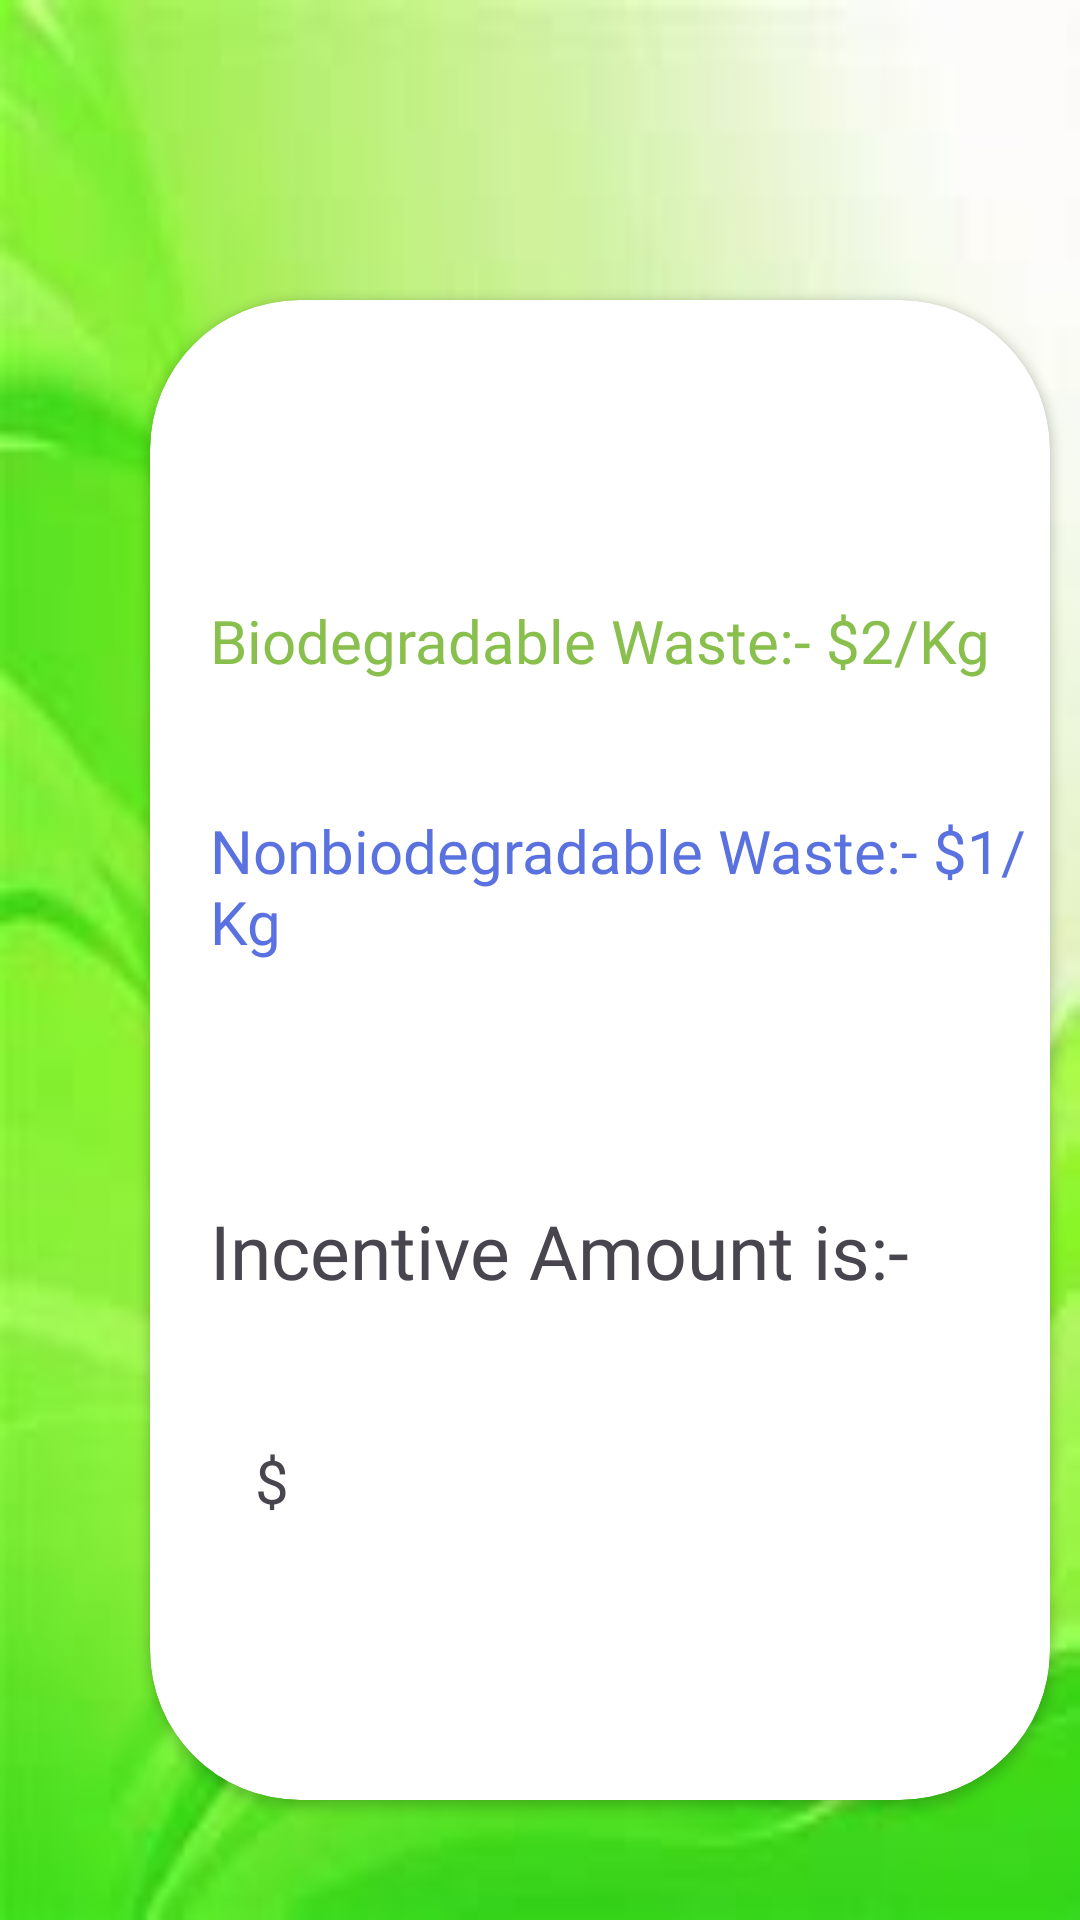

Here is an Android app screen rendered from its layout file. Give the layout XML and the strings, colors and styles it references.
<!-- AndroidManifest.xml: application theme Theme.EcoPath_project -->
<!-- res/layout/activity_incentive.xml -->
<?xml version="1.0" encoding="utf-8"?>
<LinearLayout xmlns:android="http://schemas.android.com/apk/res/android"
    xmlns:app="http://schemas.android.com/apk/res-auto"
    xmlns:tools="http://schemas.android.com/tools"
    android:id="@+id/main"
    android:orientation="vertical"
    android:layout_width="match_parent"
    android:layout_height="match_parent"
    android:background="@drawable/hackathon_bg"
    tools:context=".Incentive">

    <androidx.cardview.widget.CardView
        android:layout_width="300dp"
        android:layout_height="500dp"
        android:layout_marginLeft="50dp"
        android:layout_marginTop="100dp"
        app:cardCornerRadius="50dp" >

        <TextView
            android:id="@+id/textView2"
            android:layout_width="match_parent"
            android:layout_height="wrap_content"
            android:layout_marginLeft="20dp"
            android:layout_marginTop="300dp"
            android:fontFamily="@font/bevan"
            android:text="Incentive Amount is:- "
            android:textSize="25sp" />

        <TextView
            android:id="@+id/textView3"
            android:layout_width="match_parent"
            android:layout_height="wrap_content"
            android:layout_marginLeft="50dp"
            android:layout_marginTop="380dp"
            android:fontFamily="@font/bevan"
            android:textSize="20sp" />

        <TextView
            android:id="@+id/textView2"
            android:layout_width="match_parent"
            android:layout_height="wrap_content"
            android:layout_marginLeft="20dp"
            android:layout_marginTop="100dp"
            android:fontFamily="@font/bevan"
            android:text="Biodegradable Waste:- $2/Kg"
            android:textColor="#89BF4C"
            android:textSize="20sp" />

        <TextView
            android:id="@+id/textView2"
            android:layout_width="match_parent"
            android:layout_height="wrap_content"
            android:layout_marginLeft="20dp"
            android:layout_marginTop="170dp"
            android:fontFamily="@font/bevan"
            android:text="Nonbiodegradable Waste:- $1/Kg"
            android:textColor="#5A71E0"
            android:textSize="20sp" />

        <TextView
            android:id="@+id/textView4"
            android:layout_width="match_parent"
            android:layout_height="wrap_content"
            android:layout_marginTop="380dp"
            android:fontFamily="@font/bevan"
            android:text="       $"
            android:textSize="20sp" />

    </androidx.cardview.widget.CardView>

</LinearLayout>
<!-- resources referenced by this layout -->
<resources>
  <!-- drawable hackathon_bg: jpeg bitmap (drawable, 4098 bytes) -->
  <style name="Theme.EcoPath_project" parent="Base.Theme.EcoPath_project" />
  <style name="Base.Theme.EcoPath_project" parent="Theme.Material3.DayNight.NoActionBar">
          
          
      </style>
</resources>
